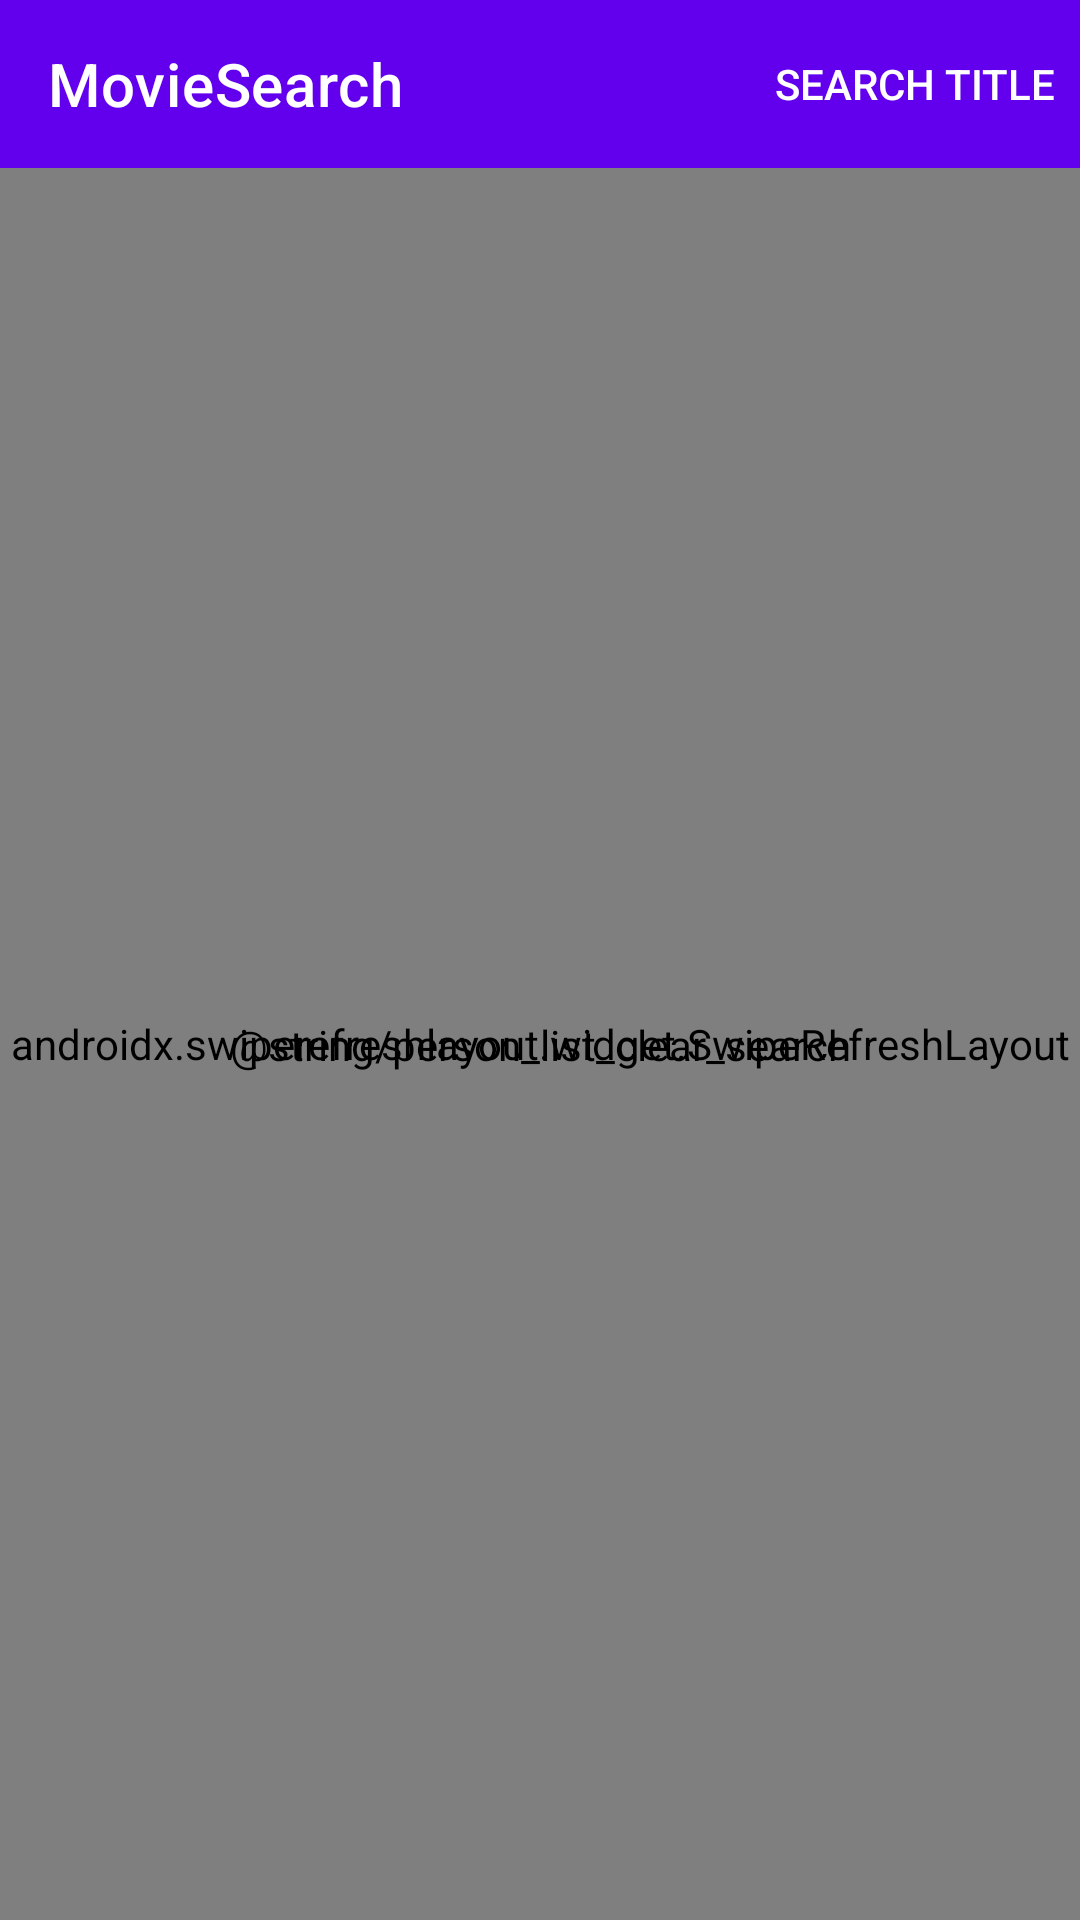

Write the Android layout XML for this screen, with the resource values it uses.
<!-- AndroidManifest.xml: application theme Theme.MovieSearch -->
<!-- res/layout/fragment_person_list.xml -->
<?xml version="1.0" encoding="utf-8"?>
<androidx.constraintlayout.widget.ConstraintLayout xmlns:android="http://schemas.android.com/apk/res/android"
    xmlns:app="http://schemas.android.com/apk/res-auto"
    xmlns:tools="http://schemas.android.com/tools"
    android:layout_width="match_parent"
    android:layout_height="match_parent">

    <com.google.android.material.appbar.AppBarLayout
        android:id="@+id/appBarLayout"
        android:layout_width="match_parent"
        android:layout_height="wrap_content"
        app:layout_constraintEnd_toEndOf="parent"
        app:layout_constraintStart_toStartOf="parent"
        app:layout_constraintTop_toTopOf="parent">

        <com.google.android.material.appbar.MaterialToolbar
            android:id="@+id/person_list_toolbar"
            style="@style/Widget.MaterialComponents.Toolbar.Primary"
            android:layout_width="match_parent"
            android:layout_height="?attr/actionBarSize"
            app:menu="@menu/menu_person_list"
            app:title="@string/app_name" />

    </com.google.android.material.appbar.AppBarLayout>

    <androidx.swiperefreshlayout.widget.SwipeRefreshLayout
        android:id="@+id/person_list_pull_to_refresh"
        android:layout_width="match_parent"
        android:layout_height="0dp"
        app:layout_constraintBottom_toBottomOf="parent"
        app:layout_constraintEnd_toEndOf="parent"
        app:layout_constraintStart_toStartOf="parent"
        app:layout_constraintTop_toBottomOf="@+id/appBarLayout">

        <androidx.recyclerview.widget.RecyclerView
            android:id="@+id/person_recycler"
            android:layout_width="match_parent"
            android:layout_height="match_parent"
            android:visibility="gone"
            app:layoutManager="androidx.recyclerview.widget.LinearLayoutManager"
            tools:itemCount="4"
            tools:listitem="@layout/item_person" />
    </androidx.swiperefreshlayout.widget.SwipeRefreshLayout>

    <com.google.android.material.textview.MaterialTextView
        android:id="@+id/person_list_dialog_text"
        android:layout_width="wrap_content"
        android:layout_height="wrap_content"
        android:text="@string/person_list_clear_search"
        app:layout_constraintBottom_toBottomOf="parent"
        app:layout_constraintEnd_toEndOf="parent"
        app:layout_constraintStart_toStartOf="@+id/person_list_pull_to_refresh"
        app:layout_constraintTop_toBottomOf="@+id/appBarLayout" />

    <com.google.android.material.progressindicator.CircularProgressIndicator
        android:id="@+id/person_list_progress"
        android:layout_width="wrap_content"
        android:layout_height="wrap_content"
        android:visibility="gone"
        app:layout_constraintBottom_toBottomOf="parent"
        app:layout_constraintEnd_toEndOf="parent"
        app:layout_constraintStart_toStartOf="@+id/person_list_pull_to_refresh"
        app:layout_constraintTop_toBottomOf="@+id/appBarLayout" />

</androidx.constraintlayout.widget.ConstraintLayout>
<!-- res/layout/item_person.xml (included above) -->
<?xml version="1.0" encoding="utf-8"?>
<androidx.constraintlayout.widget.ConstraintLayout xmlns:android="http://schemas.android.com/apk/res/android"
    xmlns:app="http://schemas.android.com/apk/res-auto"
    xmlns:tools="http://schemas.android.com/tools"
    android:layout_width="match_parent"
    android:layout_height="wrap_content">

    <androidx.appcompat.widget.AppCompatImageView
        android:id="@+id/person_item_image"
        android:layout_width="64dp"
        android:layout_height="64dp"
        android:layout_marginStart="8dp"
        android:layout_marginTop="8dp"
        android:layout_marginBottom="8dp"
        app:layout_constraintBottom_toBottomOf="parent"
        app:layout_constraintStart_toStartOf="parent"
        app:layout_constraintTop_toTopOf="parent"
        tools:src="@drawable/icon_title_placeholder" />

    <TextView
        android:id="@+id/person_item_name"
        android:layout_width="0dp"
        android:layout_height="wrap_content"
        android:layout_marginStart="8dp"
        android:layout_marginTop="8dp"
        android:layout_marginEnd="8dp"
        android:layout_marginBottom="24dp"
        android:textColor="@android:color/black"
        android:textSize="16sp"
        app:layout_constraintBottom_toBottomOf="parent"
        app:layout_constraintEnd_toEndOf="parent"
        app:layout_constraintStart_toEndOf="@+id/person_item_image"
        app:layout_constraintTop_toTopOf="parent"
        tools:text="Jim Carry" />

</androidx.constraintlayout.widget.ConstraintLayout>
<!-- resources referenced by this layout -->
<resources>
  <string name="app_name">MovieSearch</string>
  <style name="Theme.MovieSearch" parent="Theme.MaterialComponents.DayNight.NoActionBar">
          
          <item name="colorPrimary">@color/purple_500</item>
          <item name="colorPrimaryVariant">@color/purple_700</item>
          <item name="colorOnPrimary">@color/white</item>
          
          <item name="colorSecondary">@color/teal_200</item>
          <item name="colorSecondaryVariant">@color/teal_700</item>
          <item name="colorOnSecondary">@color/black</item>
          
          <item name="android:statusBarColor" tools:targetApi="l">?attr/colorPrimaryVariant</item>
  
          
  
          
          <item name="android:textColor">@color/black</item>
  
      </style>
  <!-- not gathered from this repository: default colours our renderer supplied (Android Studio template values) -->
  <color name="purple_500">#FF6200EE</color>
  <color name="purple_700">#FF3700B3</color>
  <color name="teal_200">#FF03DAC5</color>
  <color name="teal_700">#FF018786</color>
  <color name="black">#FF000000</color>
  <color name="white">#FFFFFFFF</color>
</resources>
